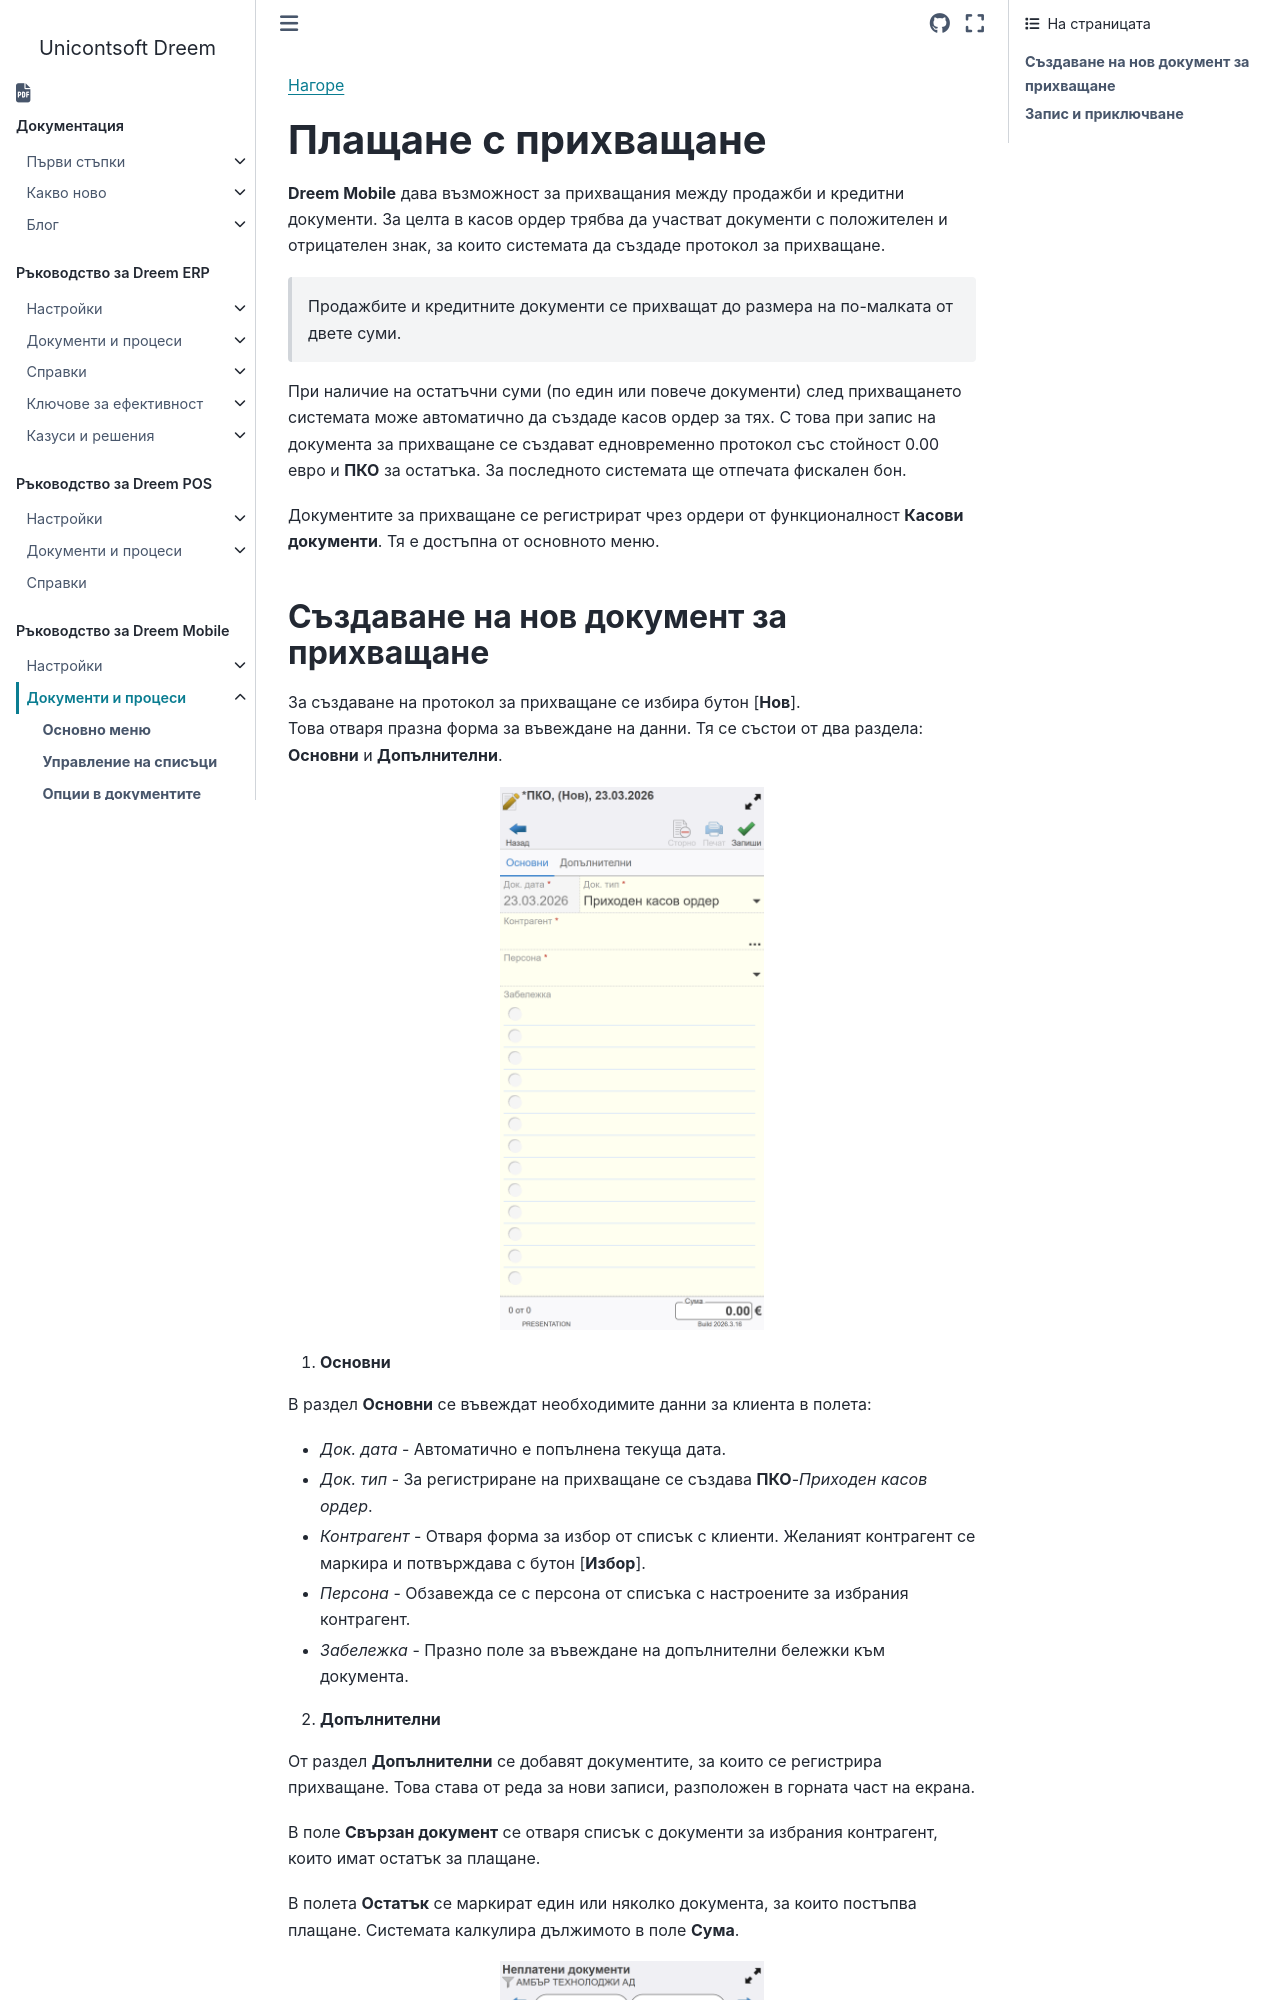

repository: Unicontsoft/unicontsoft.github.io · page: guide/mob/002-mob-docs/010-offsets.html · generator: sphinx

```{only} html
[Нагоре](../000-index)
```

# **Плащане с прихващане**
 
**Dreem Mobile** дава възможност за прихващания между продажби и кредитни документи. За целта в касов ордер трябва да участват документи с положителен и отрицателен знак, за които системата да създаде протокол за прихващане.  

> Продажбите и кредитните документи се прихващат до размера на по-малката от двете суми.  

При наличие на остатъчни суми (по един или повече документи) след прихващането системата може автоматично да създаде касов ордер за тях. С това при запис на документа за прихващане се създават едновременно протокол със стойност 0.00 евро и **ПКО** за остатъка. За последното системата ще отпечата фискален бон.  

Документите за прихващане се регистрират чрез ордери от функционалност **Касови документи**. Тя е достъпна от основното меню.
